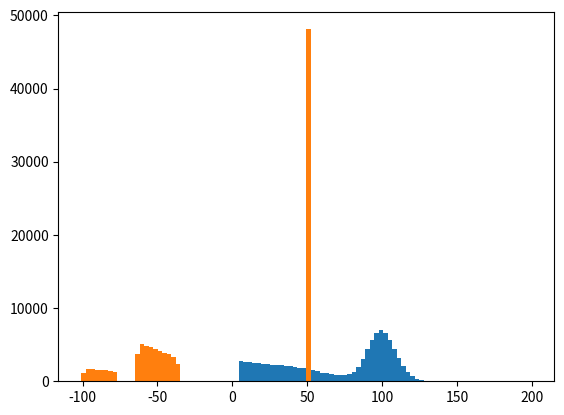

Generate this figure with matplotlib:
import numpy as np
import matplotlib.pyplot as plt
N = 100000
giocate = np.zeros(N)
profits = np.zeros(N)
for i in range(N):
    cash = 100
    posta = 1
    while cash > posta and profits[i] <= 50:
        if np.random.random() > 18./37.:
            cash = cash - posta
            posta = posta *2
        else:
            cash = cash + posta
            posta = 1
        giocate[i] += 1
        profits[i] = cash - 100
    print(i)

print(np.sum(giocate)/N)
print(np.sum(profits)/N)
plt.hist(giocate,range=(-101,200),bins=100)
plt.hist(profits,range=(-101,200),bins=100)
plt.show()
